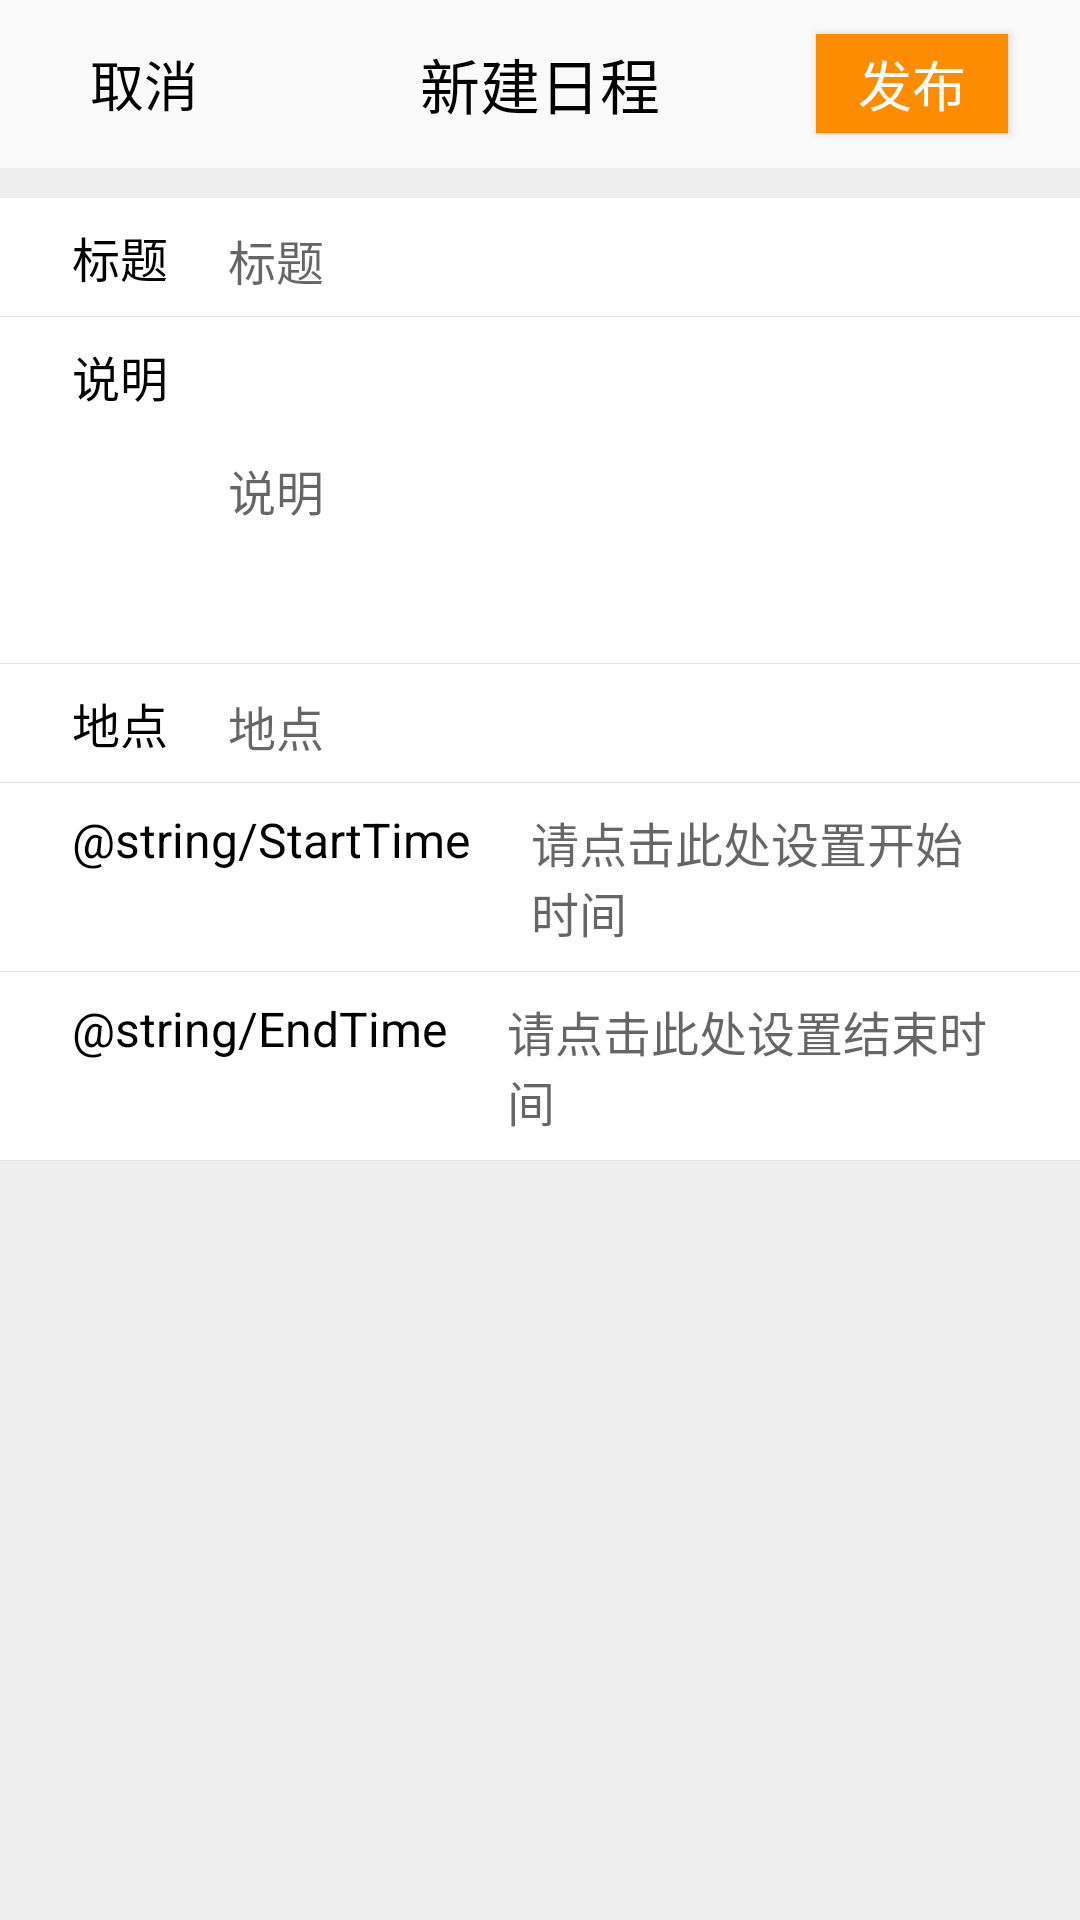

The Android layout XML behind this screen, and the referenced resources:
<!-- AndroidManifest.xml: application theme Theme.App -->
<!-- res/layout/activity_deliverschedule.xml -->
<?xml version="1.0" encoding="utf-8"?>
<LinearLayout xmlns:android="http://schemas.android.com/apk/res/android"
    xmlns:app="http://schemas.android.com/apk/res-auto"
    xmlns:tools="http://schemas.android.com/tools"
    android:layout_width="match_parent"
    android:layout_height="match_parent"
    android:background="@color/background_color"
    android:orientation="vertical">

    <LinearLayout
        android:layout_width="match_parent"
        android:layout_height="wrap_content">

        <androidx.appcompat.widget.Toolbar
            android:id="@+id/home_toolbar"
            android:layout_width="match_parent"
            android:layout_height="wrap_content"
            android:background="@color/toolbar_color">

            <TextView
                android:id="@+id/deliver_return"
                android:layout_width="64dp"
                android:layout_height="33dp"
                android:layout_gravity="left"
                android:layout_marginRight="20dp"
                android:gravity="center"
                android:text="取消"
                android:textColor="#000000"
                android:textSize="18sp" />

            <TextView
                android:layout_width="wrap_content"
                android:layout_height="wrap_content"
                android:layout_gravity="center"
                android:gravity="center"
                android:text="@string/deliver_schedule"
                android:textColor="#000000"
                android:textSize="20sp" />

            <Button
                android:id="@+id/deliver"
                android:layout_width="64dp"
                android:layout_height="33dp"
                android:layout_gravity="right"
                android:layout_marginEnd="24dp"
                android:background="@color/main"
                android:gravity="center"
                android:text="@string/deliver"
                android:textColor="@color/white"
                android:textSize="18sp" />

        </androidx.appcompat.widget.Toolbar>

    </LinearLayout>


    <LinearLayout
        android:layout_width="match_parent"
        android:layout_height="wrap_content"
        android:background="@color/white"
        android:layout_marginTop="10dp"
        android:orientation="vertical">

        <LinearLayout
            android:layout_width="match_parent"
            android:layout_height="wrap_content"
            android:orientation="horizontal">

            <TextView
                android:layout_width="wrap_content"
                android:layout_height="match_parent"
                android:layout_marginStart="24dp"
                android:layout_marginTop="8dp"
                android:layout_marginBottom="8dp"
                android:text="@string/schedule_title"
                android:textColor="@color/black"
                android:textSize="16sp" />

            <EditText
                android:id="@+id/userSchedule_title"
                android:layout_width="match_parent"
                android:layout_height="wrap_content"
                android:layout_marginStart="20dp"
                android:layout_marginTop="8dp"
                android:layout_marginBottom="8dp"
                android:layout_marginEnd="24dp"
                android:background="#FFFFFF"
                android:hint="@string/schedule_title"
                android:textColor="#888888"
                android:textSize="16sp" />

        </LinearLayout>

        <View
            android:layout_width="match_parent"
            android:layout_height="1px"
            android:background="@color/line" />

        <LinearLayout
            android:layout_width="match_parent"
            android:layout_height="wrap_content"
            android:orientation="horizontal">

            <TextView
                android:layout_width="wrap_content"
                android:layout_height="match_parent"
                android:layout_marginStart="24dp"
                android:layout_marginTop="8dp"
                android:layout_marginBottom="8dp"
                android:text="@string/schedule_content"
                android:textColor="@color/black"
                android:textSize="16sp" />

            <EditText
                android:id="@+id/userSchedule_content"
                android:layout_width="match_parent"
                android:layout_height="wrap_content"
                android:layout_marginStart="20dp"
                android:layout_marginTop="8dp"
                android:layout_marginBottom="8dp"
                android:layout_marginEnd="24dp"
                android:background="#FFFFFF"
                android:hint="@string/schedule_content"
                android:textColor="#888888"
                android:minLines="5"
                android:textSize="16sp" />

        </LinearLayout>

        <View
            android:layout_width="match_parent"
            android:layout_height="1px"
            android:background="@color/line" />

        <LinearLayout
            android:layout_width="match_parent"
            android:layout_height="wrap_content"
            android:orientation="horizontal">

            <TextView
                android:layout_width="wrap_content"
                android:layout_height="match_parent"
                android:layout_marginStart="24dp"
                android:layout_marginTop="8dp"
                android:layout_marginBottom="8dp"
                android:text="@string/schedule_location"
                android:textColor="@color/black"
                android:textSize="16sp" />

            <EditText
                android:id="@+id/userSchedule_location"
                android:layout_width="match_parent"
                android:layout_height="wrap_content"
                android:layout_marginStart="20dp"
                android:layout_marginTop="8dp"
                android:layout_marginBottom="8dp"
                android:layout_marginEnd="24dp"
                android:background="#FFFFFF"
                android:hint="@string/schedule_location"
                android:textColor="#888888"
                android:textSize="16sp" />

        </LinearLayout>

        <View
            android:layout_width="match_parent"
            android:layout_height="1px"
            android:background="@color/line" />

        <LinearLayout
            android:layout_width="match_parent"
            android:layout_height="wrap_content"
            android:orientation="horizontal">

            <TextView
                android:layout_width="wrap_content"
                android:layout_height="match_parent"
                android:layout_marginStart="24dp"
                android:layout_marginTop="8dp"
                android:layout_marginBottom="8dp"
                android:text="@string/StartTime"
                android:textColor="@color/black"
                android:textSize="16sp" />

            <TextView
                android:id="@+id/userSchedule_starttime"
                android:layout_width="match_parent"
                android:layout_height="wrap_content"
                android:layout_marginStart="20dp"
                android:layout_marginTop="8dp"
                android:layout_marginBottom="8dp"
                android:layout_marginEnd="24dp"
                android:hint="@string/schedule_starttime"
                android:textColor="#888888"
                android:textSize="16sp" />

        </LinearLayout>

        <View
            android:layout_width="match_parent"
            android:layout_height="1px"
            android:background="@color/line" />

        <LinearLayout
            android:layout_width="match_parent"
            android:layout_height="wrap_content"
            android:orientation="horizontal">

            <TextView
                android:layout_width="wrap_content"
                android:layout_height="match_parent"
                android:layout_marginStart="24dp"
                android:layout_marginTop="8dp"
                android:layout_marginBottom="8dp"
                android:text="@string/EndTime"
                android:textColor="@color/black"
                android:textSize="16sp" />

            <TextView
                android:id="@+id/userSchedule_endtime"
                android:layout_width="match_parent"
                android:layout_height="wrap_content"
                android:layout_marginStart="20dp"
                android:layout_marginTop="8dp"
                android:layout_marginBottom="8dp"
                android:layout_marginEnd="24dp"
                android:hint="@string/schedule_endtime"
                android:textColor="#888888"
                android:textSize="16sp" />

        </LinearLayout>

        <View
            android:layout_width="match_parent"
            android:layout_height="1px"
            android:background="@color/line" />


    </LinearLayout>



</LinearLayout>
<!-- resources referenced by this layout -->
<resources>
  <color name="background_color">#eeeeee</color>
  <color name="black">#FF000000</color>
  <color name="line">#e5e5e5</color>
  <color name="main">#FD8C00</color>
  <color name="toolbar_color">#fafafa</color>
  <color name="white">#FFFFFFFF</color>
  <string name="deliver">发布</string>
  <string name="deliver_schedule">新建日程</string>
  <string name="schedule_content">说明</string>
  <string name="schedule_endtime">请点击此处设置结束时间</string>
  <string name="schedule_location">地点</string>
  <string name="schedule_starttime">请点击此处设置开始时间</string>
  <string name="schedule_title">标题</string>
  <style name="Theme.App" parent="Theme.MaterialComponents.DayNight.Bridge">
          
          <item name="colorPrimary">@color/purple_500</item>
          <item name="colorPrimaryVariant">@color/purple_700</item>
          <item name="colorOnPrimary">@color/white</item>
          
          <item name="colorSecondary">@color/teal_200</item>
          <item name="colorSecondaryVariant">@color/teal_700</item>
          <item name="colorOnSecondary">@color/black</item>
          
          <item name="android:statusBarColor" tools:targetApi="l">?attr/colorPrimaryVariant</item>
          
          <item name="windowActionBar">false</item>
          <item name="windowNoTitle">true</item>
      </style>
  <color name="purple_500">#FF6200EE</color>
  <color name="purple_700">#FF3700B3</color>
  <color name="teal_200">#FF03DAC5</color>
  <color name="teal_700">#FF018786</color>
</resources>
